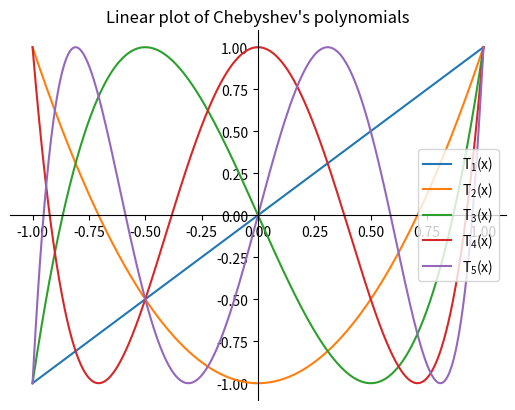
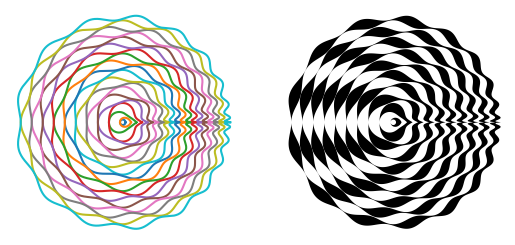

Reproduce these figures in Python, in order.
"""
Original inspiration: https://mathworld.wolfram.com/ChebyshevPolynomialoftheFirstKind.html
Polar code adapted from: https://gist.github.com/Panadestein/c9cda01fc24a3463871006914ed5f3a4
"""

import matplotlib.pyplot as plt
import numpy as np
from numpy.polynomial import chebyshev
import sys

def ChebyshevPolynomial(x, n):
    if n == 0:
        return np.ones_like(x)
    if n == 1:
        return x
    return 2*np.multiply(x, ChebyshevPolynomial(x, n-1)) - ChebyshevPolynomial(x, n-2)

def ChebyshevWrapper(x, n, coefficients=None):
    m = len(x)
    y = np.zeros((n, m))
    for i in range(0, n+1):
        y[i,:] = ChebyshevPolynomial(x, i)
    if coefficients == None:
        coefficients = np.ones(n+1)
    elif len(coefficients) < n+1:
        print("coefficients needs to be of length n")
        sys.exit(1)
    coefficients = np.tile(coefficients, (1, m))
    weighedPolynomial = np.multiply(coefficients, y)
    summedPolynomial = np.sum(weighedPolynomial, axis=0) # axis 0 results in row sums
    return summedPolynomial

def polarChebyshev(thetas, degrees):
    """
    computes polar chebyshev function
    """
    print(thetas, degrees)
    coeffs = degrees * [0] + [1]
    print(coeffs)
    xvals = thetas / np.pi - 1
    # return ChebyshevWrapper(xvals, len(coeffs), coeffs) + degrees
    return chebyshev.chebval(xvals, coeffs) + degrees

def polarChebyshevGenerator(thetas, degrees):
    """
    generates polar chebyshev values
    """
    chebyPol = []
    for th in thetas:
        thCheby = []
        for dg in degrees:
            thCheby.append(polarChebyshev(th, dg))
        chebyPol.append(thCheby)
    return chebyPol

################ FIGURE PARAMS ######################################
params = {'mathtext.default': 'regular' }          
plt.rcParams.update(params)
fig = plt.figure()
ax = fig.add_subplot(1, 1, 1)
# Move left y-axis and bottom x-axis to centre, passing through (0,0)
ax.spines['left'].set_position('center')
ax.spines['bottom'].set_position('center')
# Eliminate upper and right axes
ax.spines['right'].set_color('none')
ax.spines['top'].set_color('none')
# Show ticks in the left and lower axes only
ax.xaxis.set_ticks_position('bottom')
ax.yaxis.set_ticks_position('left')
#######################################################################

# for linear plot
# define variables
x = np.linspace(-1, 1, 1000)
minDegree = 1
maxDegree = 5
for i in range(minDegree,maxDegree+1):
    y = ChebyshevPolynomial(x, i)
    ax.plot(x, y, label="$T_{"+str(i)+"}(x)$")
plt.legend()
plt.title("Linear plot of Chebyshev's polynomials")
plt.show()

# for polar plot
# define variables
thetas = np.linspace(0, 2 * np.pi, num=1000)
degrees = np.arange(0, 40, 2)
CHEBSPOL = np.array(polarChebyshevGenerator(thetas, degrees)).T
# Plot Chebyshev spiral
fig = plt.figure()
ax1 = plt.subplot(121, projection='polar')
ax2 = plt.subplot(122, projection='polar')

ax1.grid(False)
ax1.set_yticklabels([])
ax1.set_thetagrids([])
ax1.spines['polar'].set_visible(False)

ax2.grid(False)
ax2.set_yticklabels([])
ax2.set_thetagrids([])
ax2.spines['polar'].set_visible(False)

for cpol in CHEBSPOL:
    ax1.plot(thetas, cpol)

for pla, plb in CHEBSPOL.reshape(-1, 2, 1000):
    ax2.fill_between(thetas, pla, plb, facecolor='black')

plt.show()